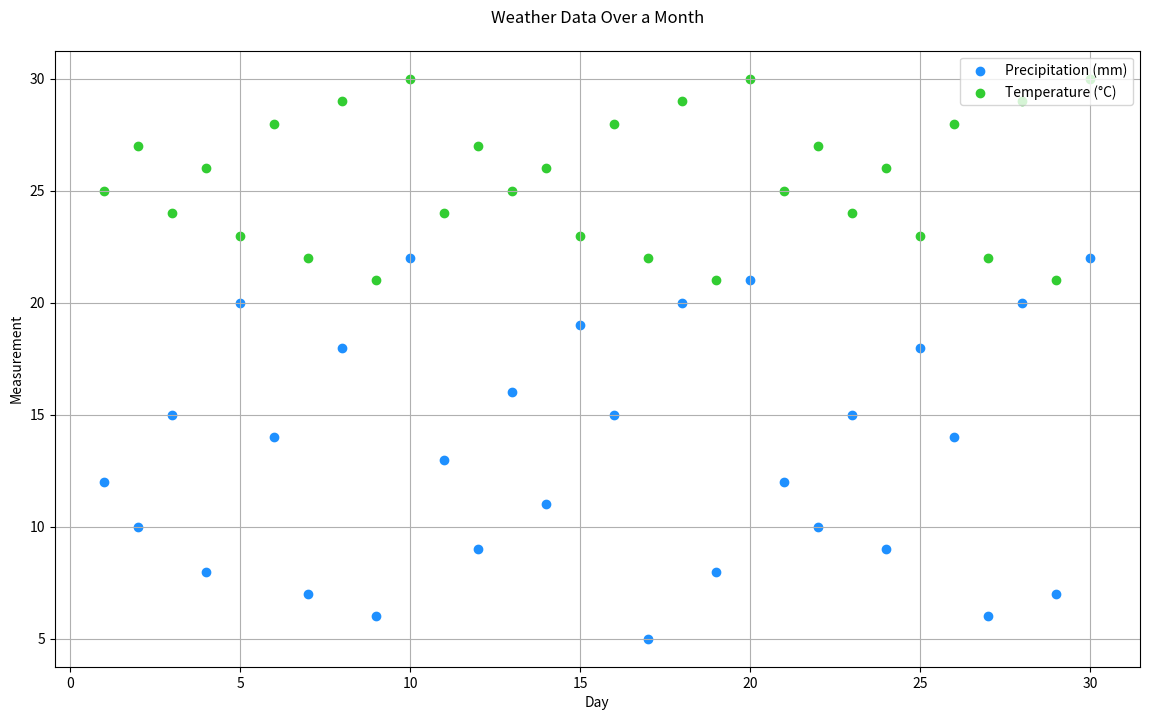

Source code (Python):

import matplotlib.pyplot as plt

# Data
days = list(range(1, 31))
precipitation = [12, 10, 15, 8, 20, 14, 7, 18, 6, 22, 13, 9, 16, 11, 19, 15, 5, 20, 8, 21, 12, 10, 15, 9, 18, 14, 6, 20, 7, 22]
temperature = [25, 27, 24, 26, 23, 28, 22, 29, 21, 30, 24, 27, 25, 26, 23, 28, 22, 29, 21, 30, 25, 27, 24, 26, 23, 28, 22, 29, 21, 30]

# Scatter plot
plt.figure(figsize=(14, 8))  # Width: 14, Height: 8
plt.scatter(days, precipitation, color='#1E90FF', label='Precipitation (mm)')  # Dodger Blue
plt.scatter(days, temperature, color='#32CD32', label='Temperature (°C)')  # Lime Green

# Customize the plot
plt.title('Weather Data Over a Month', pad=20)
plt.xlabel('Day')
plt.ylabel('Measurement')
plt.legend(loc='upper right')
plt.grid(True)

# Show the plot
plt.show()
